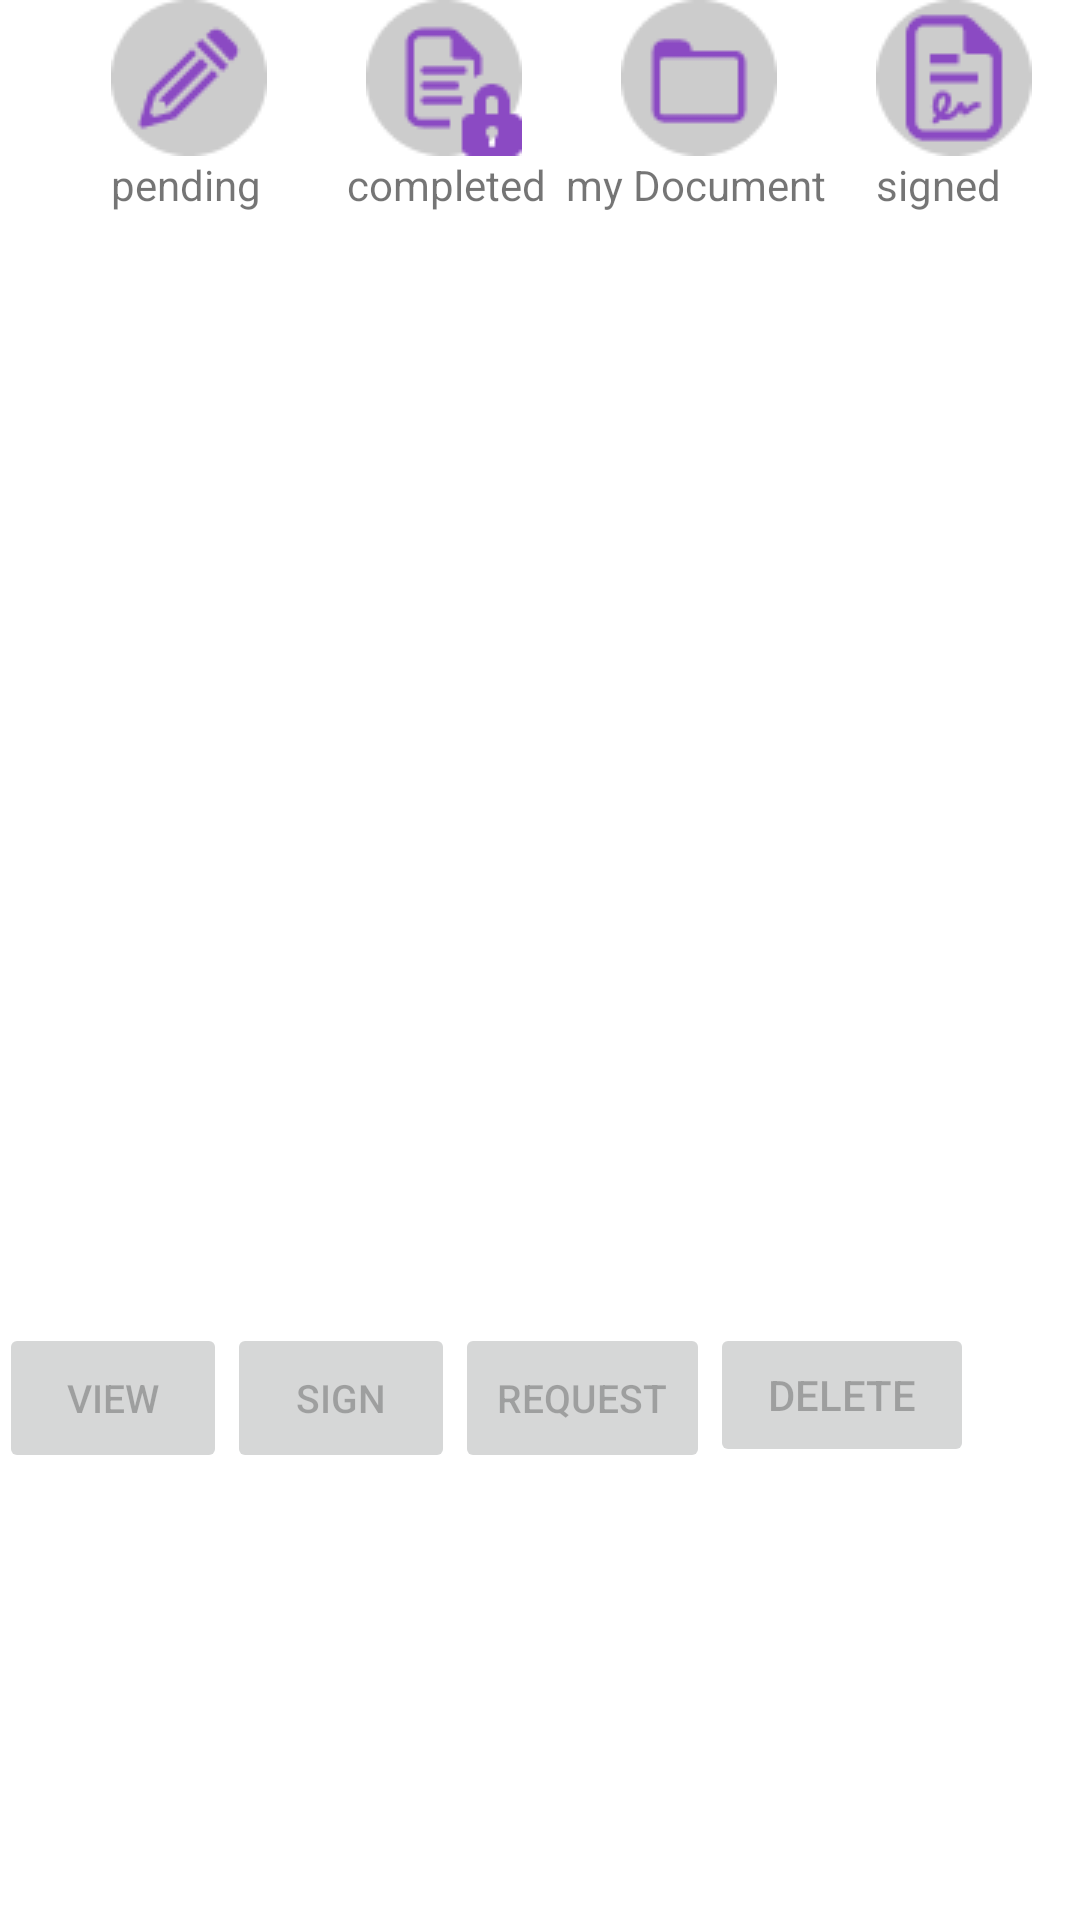

Write the Android layout XML for this screen, with the resource values it uses.
<!-- AndroidManifest.xml: application theme AppTheme -->
<!-- res/layout/activity_document_owner_list.xml -->
<?xml version="1.0" encoding="utf-8"?>
<RelativeLayout xmlns:android="http://schemas.android.com/apk/res/android"
    xmlns:tools="http://schemas.android.com/tools"
    android:layout_width="match_parent"
    android:layout_height="match_parent"
    android:paddingBottom="@dimen/activity_vertical_margin"
    android:paddingLeft="@dimen/activity_horizontal_margin"
    android:paddingRight="@dimen/activity_horizontal_margin"
    android:paddingTop="@dimen/activity_vertical_margin"
    tools:context="com.example.otaku.taps.MainActivity"
    android:background="#ffffff">


    <RelativeLayout
        android:layout_width="fill_parent"
        android:layout_height="100dp"
        android:layout_alignParentLeft="true"
        android:layout_alignParentStart="true"
        android:layout_marginTop="0dp"
        android:id="@+id/toolbarlayout">

        <ImageButton
            android:layout_width="85dp"
            android:layout_height="wrap_content"
            android:id="@+id/imageButtonsigned"
            android:src="@drawable/docsigned"
            android:background="#ffffff"
            android:onClick="signedclick"
            android:layout_alignParentTop="true"
            android:layout_alignParentRight="true"
            android:layout_alignParentEnd="true" />

        <TextView
            android:layout_width="wrap_content"
            android:layout_height="wrap_content"
            android:textAppearance="?android:attr/textAppearanceSmall"
            android:text="     signed"
            android:id="@+id/textView6"
            android:layout_below="@+id/imageButtonsigned"
            android:layout_alignLeft="@+id/imageButtonsigned"
            android:layout_alignStart="@+id/imageButtonsigned" />

        <ImageButton
            android:layout_width="85dp"
            android:layout_height="wrap_content"
            android:id="@+id/imageButtonuser"
            android:src="@drawable/docuser"
            android:background="#ffffff"
            android:onClick="mydocsclick"
            android:layout_above="@+id/textView6"
            android:layout_toLeftOf="@+id/imageButtonsigned"
            android:layout_toStartOf="@+id/imageButtonsigned" />

        <TextView
            android:layout_width="wrap_content"
            android:layout_height="wrap_content"
            android:textAppearance="?android:attr/textAppearanceSmall"
            android:text="  my Document"
            android:id="@+id/homeActivityTitleTextView"
            android:layout_alignTop="@+id/textView6"
            android:layout_toLeftOf="@+id/textView6"
            android:layout_toStartOf="@+id/textView6" />

        <ImageButton
            android:layout_width="85dp"
            android:layout_height="wrap_content"
            android:id="@+id/imageButton2"
            android:src="@drawable/lock"
            android:background="#ffffff"
            android:onClick="completedclick"
            android:layout_alignParentTop="true"
            android:layout_toLeftOf="@+id/imageButtonuser"
            android:layout_toStartOf="@+id/imageButtonuser" />

        <TextView
            android:layout_width="wrap_content"
            android:layout_height="wrap_content"
            android:textAppearance="?android:attr/textAppearanceSmall"
            android:text="   completed"
            android:id="@+id/textView3"
            android:layout_alignTop="@+id/homeActivityTitleTextView"
            android:layout_toLeftOf="@+id/homeActivityTitleTextView"
            android:layout_toStartOf="@+id/homeActivityTitleTextView" />

        <ImageButton
            android:layout_width="85dp"
            android:layout_height="wrap_content"
            android:id="@+id/imageButtonpending"
            android:src="@drawable/docpending"
            android:background="#ffffff"
            android:onClick="pendingclick"
            android:layout_alignParentTop="true"
            android:layout_toLeftOf="@+id/imageButton2"
            android:layout_toStartOf="@+id/imageButton2" />

        <TextView
            android:layout_width="wrap_content"
            android:layout_height="wrap_content"
            android:textAppearance="?android:attr/textAppearanceSmall"
            android:text="     pending"
            android:id="@+id/textView2"
            android:layout_below="@+id/imageButtonpending"
            android:layout_alignLeft="@+id/imageButtonpending"
            android:layout_alignStart="@+id/imageButtonpending" />
    </RelativeLayout>





    <LinearLayout
        android:orientation="vertical"
        android:layout_width="match_parent"
        android:layout_height="match_parent"
        android:layout_alignParentLeft="true"
        android:layout_alignParentStart="true"
        android:background="@android:color/transparent">

        <ListView
            android:id="@android:id/list"
            android:layout_width="fill_parent"
            android:layout_height="310dp"
            android:transcriptMode="alwaysScroll"
            android:layout_marginTop="100dp"
            android:background="#ffffff" />

        <LinearLayout
            android:orientation="horizontal"
            android:layout_width="wrap_content"
            android:layout_height="wrap_content"
            android:paddingTop="1dp"
            android:paddingBottom="1dp"
            android:layout_marginBottom="0dp"
            android:layout_marginTop="30dp">

            <Button
                android:layout_width="76dp"
                android:layout_height="50dp"
                android:text="View"
                android:textSize="13sp"
                android:id="@+id/docOviewbutton"
                android:layout_gravity="center_horizontal"
                android:enabled="false" />

            <Button
                android:layout_width="76dp"
                android:layout_height="50dp"
                android:text="Sign"
                android:textSize="13sp"
                android:id="@+id/docOsignbutton"
                android:layout_gravity="center_horizontal"
                android:enabled="false" />

            <Button
                android:layout_width="85dp"
                android:layout_height="50dp"
                android:text="REQUEST"
                android:textSize="13sp"
                android:id="@+id/docOrequestbutton"
                android:layout_gravity="center_horizontal"
                android:enabled="false" />

            <Button
                android:layout_width="wrap_content"
                android:layout_height="wrap_content"
                android:text="Delete"
                android:id="@+id/docOdelete"
                android:layout_gravity="center_horizontal"
                android:enabled="false"/>

        </LinearLayout>

        

    </LinearLayout>


</RelativeLayout>
<!-- resources referenced by this layout -->
<resources>
  <!-- drawable docpending: png bitmap (drawable, 1392 bytes) -->
  <!-- drawable docsigned: png bitmap (drawable, 1594 bytes) -->
  <!-- drawable docuser: png bitmap (drawable, 1125 bytes) -->
  <!-- drawable lock: png bitmap (drawable, 1459 bytes) -->
  <style name="AppTheme" parent="Theme.AppCompat.Light.DarkActionBar">
          
          <item name="colorPrimary">@color/colorPrimary</item>
          <item name="colorPrimaryDark">@color/colorPrimaryDark</item>
          <item name="colorAccent">@color/colorAccent</item>
      </style>
  <color name="colorPrimary">#7622cc</color>
  <color name="colorPrimaryDark">#531c8b</color>
  <color name="colorAccent">#8155AE</color>
</resources>
